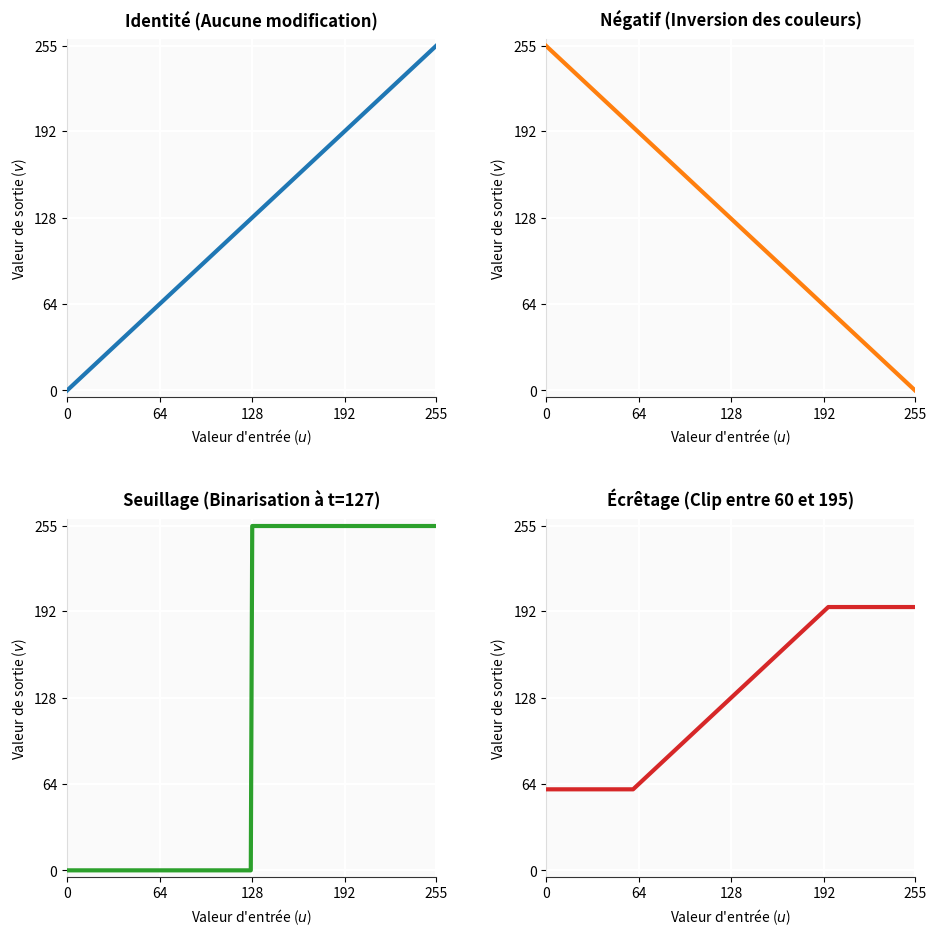

Write Python code to recreate this figure.
import numpy as np
import matplotlib.pyplot as plt

# 1. Création de l'axe des abscisses (les valeurs d'entrée de 0 à 255)
u = np.arange(0, 256)

# 2. Définition des 4 opérations mathématiques (LUTs)
# LUT 1 : Identité (ligne à 45°)
lut_identite = u

# LUT 2 : Négatif (ligne à -45°)
lut_negatif = 255 - u

# LUT 3 : Seuillage (t = 127)
lut_seuillage = np.where(u > 127, 255, 0)

# LUT 4 : Écrêtage / Clip (plancher cf=60, plafond cc=195)
lut_clip = np.clip(u, 60, 195)

# 3. Création de la figure (Grille 2x2)
fig, axs = plt.subplots(2, 2, figsize=(10, 10))
fig.patch.set_facecolor('#ffffff')

luts = [
    (axs[0, 0], lut_identite, "Identité (Aucune modification)", '#1f77b4'),
    (axs[0, 1], lut_negatif, "Négatif (Inversion des couleurs)", '#ff7f0e'),
    (axs[1, 0], lut_seuillage, "Seuillage (Binarisation à t=127)", '#2ca02c'),
    (axs[1, 1], lut_clip, "Écrêtage (Clip entre 60 et 195)", '#d62728')
]

# 4. Tracé et esthétique de chaque graphique
for ax, lut_data, titre, couleur in luts:
    ax.set_facecolor('#fafafa')
    ax.plot(u, lut_data, color=couleur, linewidth=3, zorder=3)
    
    # Paramétrage des axes
    ax.set_title(titre, fontsize=12, fontweight='bold', pad=10)
    ax.set_xlabel("Valeur d'entrée ($u$)", fontsize=10)
    ax.set_ylabel("Valeur de sortie ($v$)", fontsize=10)
    
    # Limites strictes de 0 à 255 pour représenter un octet
    ax.set_xlim(0, 255)
    ax.set_ylim(-5, 260)
    ax.set_xticks([0, 64, 128, 192, 255])
    ax.set_yticks([0, 64, 128, 192, 255])
    
    # Esthétique
    ax.grid(color='white', linewidth=1.5, zorder=0)
    ax.spines['top'].set_visible(False)
    ax.spines['right'].set_visible(False)
    ax.spines['left'].set_color('#dddddd')
    ax.spines['bottom'].set_color('#333333')

plt.tight_layout(pad=3.0)

# 5. Sauvegarde de l'image
plt.savefig('exemples_lut.png', dpi=300, bbox_inches='tight')
print("Image 'exemples_lut.png' générée !")
